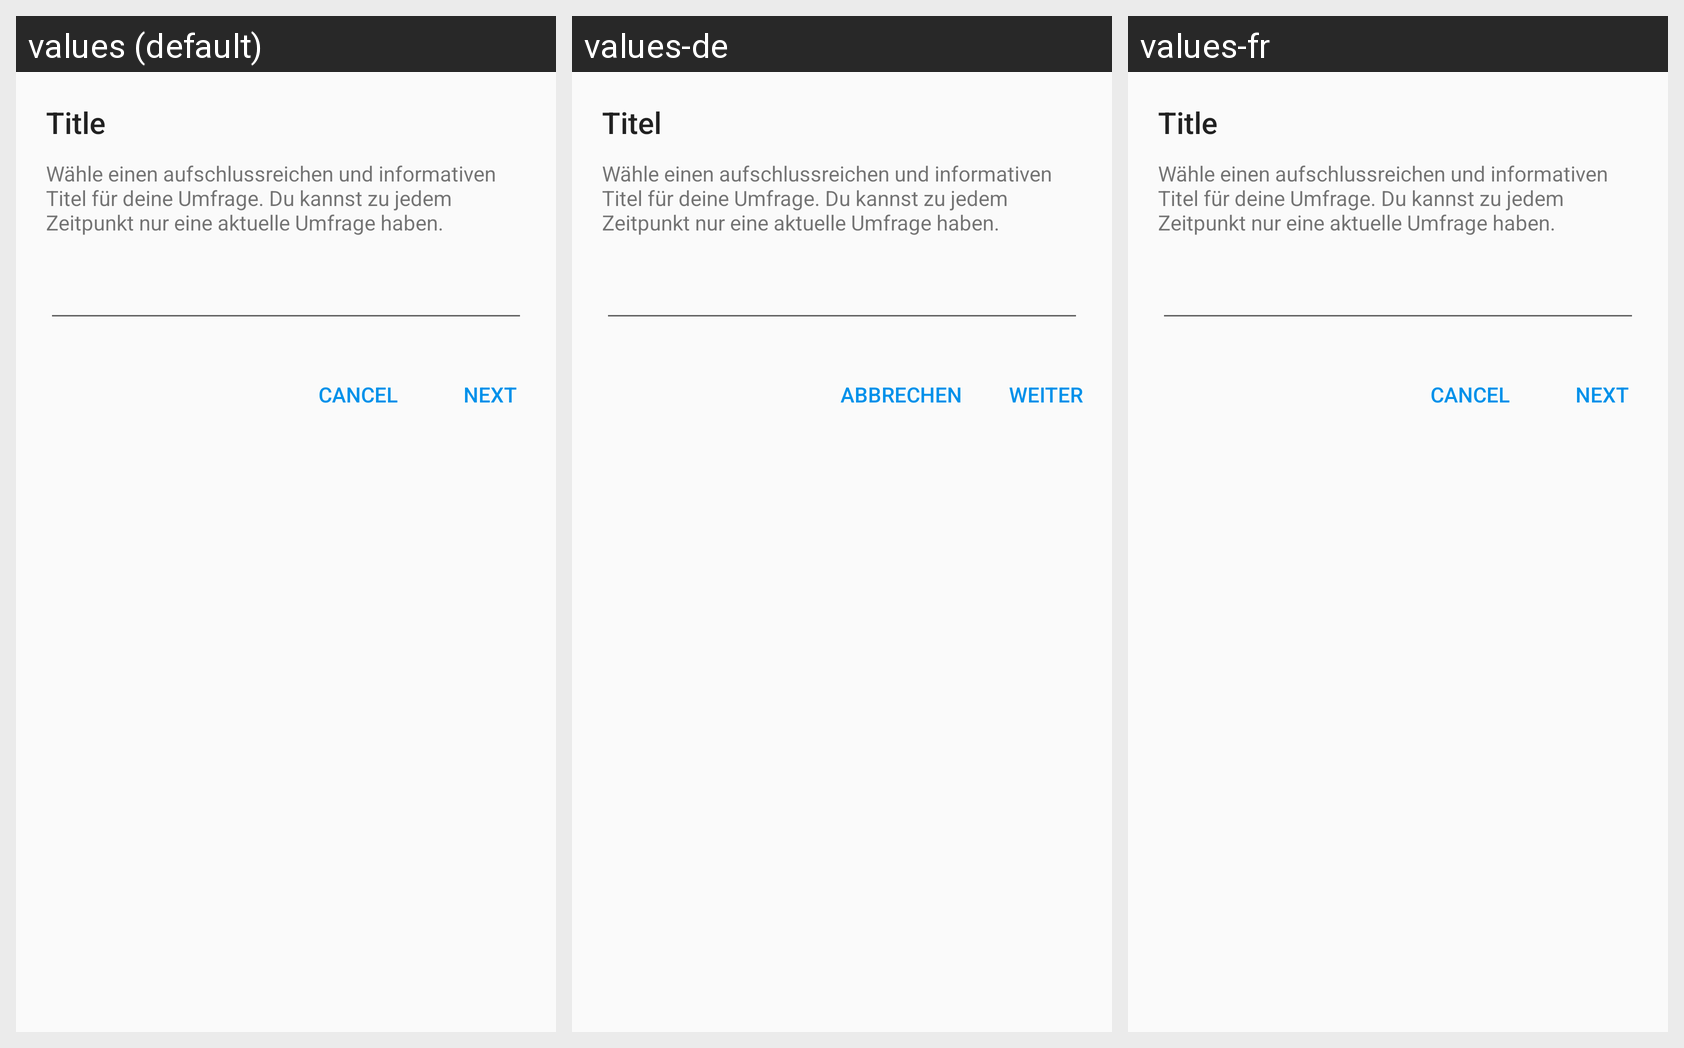

Translations of the strings shown on this Android screen, per locale in the grid:
Android screen res/layout/dialog_create_survey.xml rendered under 3 locales, left to right: values (default), values-de, values-fr. Device: Nexus 5 (rendered at 1080×1920; each locale shown at half size, 540×960, under a caption strip naming it); theme AppTheme.
Strings drawn on this screen, with the default value and each locale's value (text and hints the layout hard-codes, and strings that could not be matched under every locale, appear in the picture but are not listed):

title_survey_title
  values: Title
  values-de: Titel
  values-fr: Title

survey_description_title
  values: Wähle einen aufschlussreichen und informativen Titel für deine Umfrage. Du kannst zu jedem Zeitpunkt nur eine aktuelle Umfrage haben.
  values-de: Wähle einen aufschlussreichen und informativen Titel für deine Umfrage. Du kannst zu jedem Zeitpunkt nur eine aktuelle Umfrage haben.
  values-fr: Wähle einen aufschlussreichen und informativen Titel für deine Umfrage. Du kannst zu jedem Zeitpunkt nur eine aktuelle Umfrage haben.

button_next
  values: Next
  values-de: Weiter
  values-fr: Next

cancel
  values: Cancel
  values-de: Abbrechen
  values-fr: Cancel
